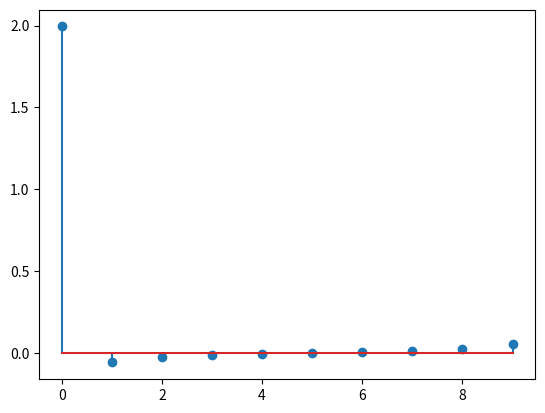

The matplotlib source for this figure:
#!/usr/bin/env python3
# -*- coding: utf-8 -*-
"""
Created on Thu Dec 21 10:54:32 2017

[redacted]
"""

import numpy as np 
import matplotlib.pyplot as plt
global pi

from numpy.fft import ifft
def cos_exp(omega,constant=1):
    return (np.exp(1j*constant*omega) + np.exp(-1j*constant*omega) ) /2

if __name__ =='__main__':
    pi= np.pi 
    omega = np.linspace(0,2*pi,1024)
    X=np.exp(-1j*3*omega)*(6 - 6*cos_exp(omega) +4*cos_exp(omega,2) -2*cos_exp(omega,3))
    H_1 = 1
    H_2 = np.exp(-1j*3*omega)
    H_3 = (0.4-np.exp(-1j*omega))/(1-0.4*np.exp(-1j*omega))
    Y_1=X*H_1
    Y_2=X*H_2
    Y_3=X*H_3
    plt.stem(np.real(ifft(Y_1,n=10)))
